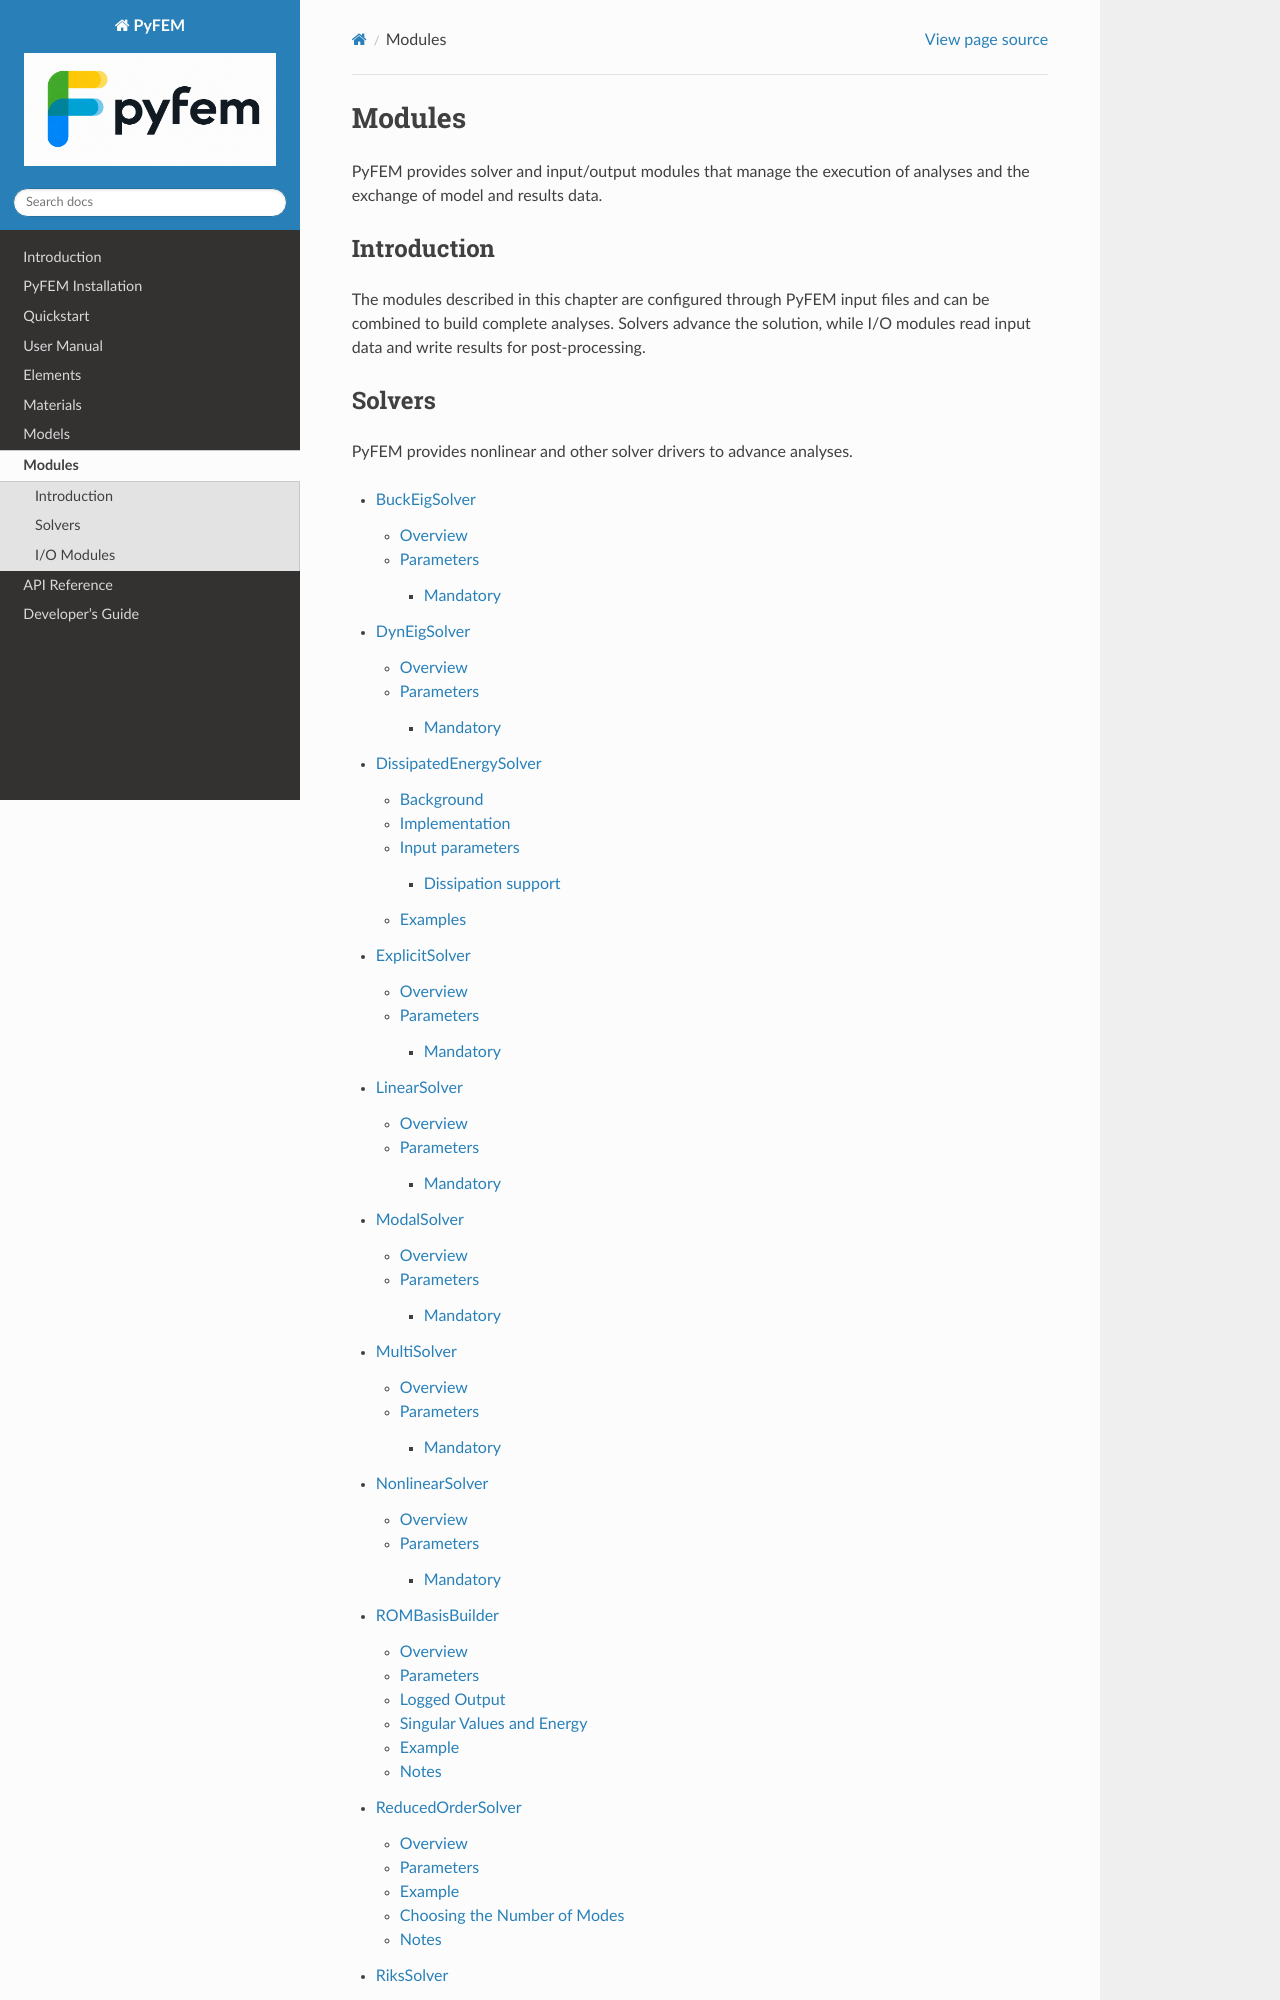

repository: jjcremmers/PyFEM · page: modules.html · generator: sphinx

# Modules

PyFEM provides solver and input/output modules that manage the execution of
analyses and the exchange of model and results data.

## Introduction

The modules described in this chapter are configured through PyFEM input files
and can be combined to build complete analyses. Solvers advance the solution,
while I/O modules read input data and write results for post-processing.
